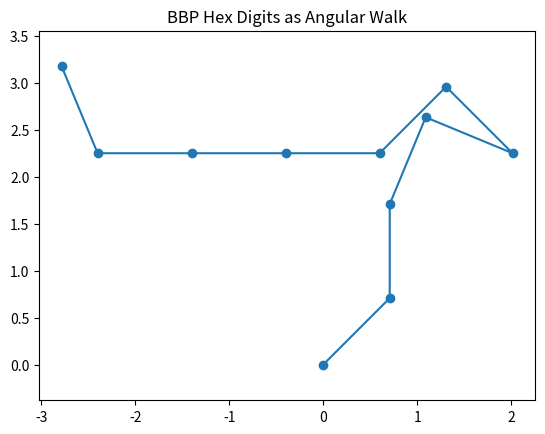

The matplotlib source for this figure:
import matplotlib.pyplot as plt
import numpy as np

hex_digits = [2, 4, 3, 15, 6, 10, 8, 8, 8, 5]
angles = [np.pi / 8 * d for d in hex_digits]
x, y = 0, 0
xs, ys = [x], [y]

for angle in angles:
    x += np.cos(angle)
    y += np.sin(angle)
    xs.append(x)
    ys.append(y)

plt.plot(xs, ys, marker='o')
plt.axis('equal')
plt.title('BBP Hex Digits as Angular Walk')
plt.show()
